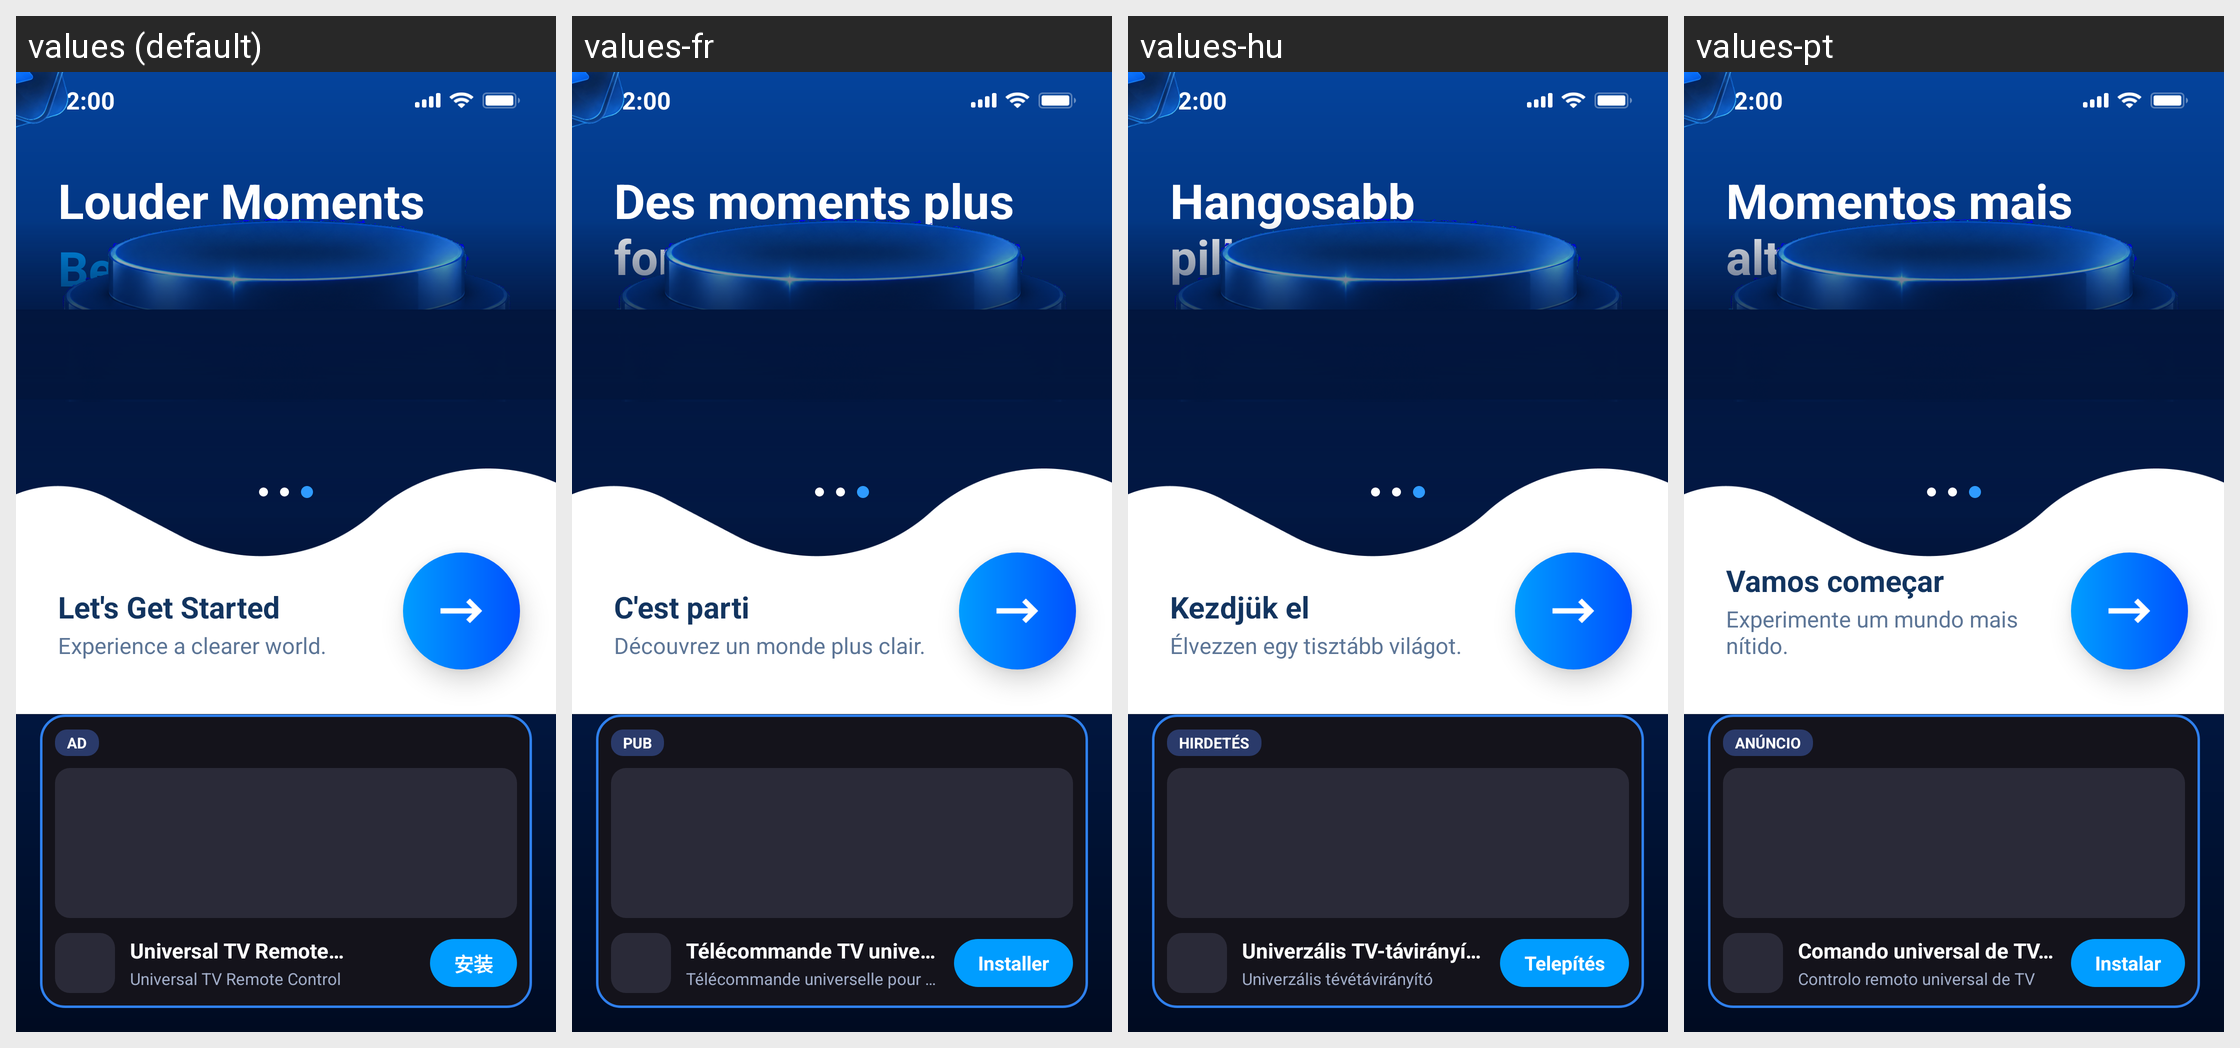

Translations of the strings shown on this Android screen, per locale in the grid:
Android screen res/layout/fragment_guide_moments.xml rendered under 4 locales, left to right: values (default), values-fr, values-hu, values-pt. Device: Nexus 5 (rendered at 1080×1920; each locale shown at half size, 540×960, under a caption strip naming it); theme Theme.MyApplication.
Other locales in the repository, not shown: values-de, values-el, values-es, values-hi, values-it, values-ja, values-ko, values-nl, values-pl, values-ru, values-sv, values-th, values-tr, values-vi, values-zh, values-zh-rTW.
Strings drawn on this screen, with the default value and each locale's value (text and hints the layout hard-codes, and strings that could not be matched under every locale, appear in the picture but are not listed):

guide_story_moments
  values: Louder Moments
  values-fr: Des moments plus forts
  values-hu: Hangosabb pillanatok
  values-pt: Momentos mais altos

guide_story_life
  values: Better Life
  values-fr: Une vie meilleure
  values-hu: Jobb élet
  values-pt: Uma vida melhor

guide_story_lets
  values: Let's Get Started
  values-fr: C'est parti
  values-hu: Kezdjük el
  values-pt: Vamos começar

guide_story_clearer
  values: Experience a clearer world.
  values-fr: Découvrez un monde plus clair.
  values-hu: Élvezzen egy tisztább világot.
  values-pt: Experimente um mundo mais nítido.

ad_badge
  values: AD
  values-fr: PUB
  values-hu: HIRDETÉS
  values-pt: ANÚNCIO

ad_title
  values: Universal TV Remote…
  values-fr: Télécommande TV universelle…
  values-hu: Univerzális TV-távirányító…
  values-pt: Comando universal de TV…

ad_subtitle
  values: Universal TV Remote Control
  values-fr: Télécommande universelle pour TV
  values-hu: Univerzális tévétávirányító
  values-pt: Controlo remoto universal de TV

ad_install
  values: 安装
  values-fr: Installer
  values-hu: Telepítés
  values-pt: Instalar
